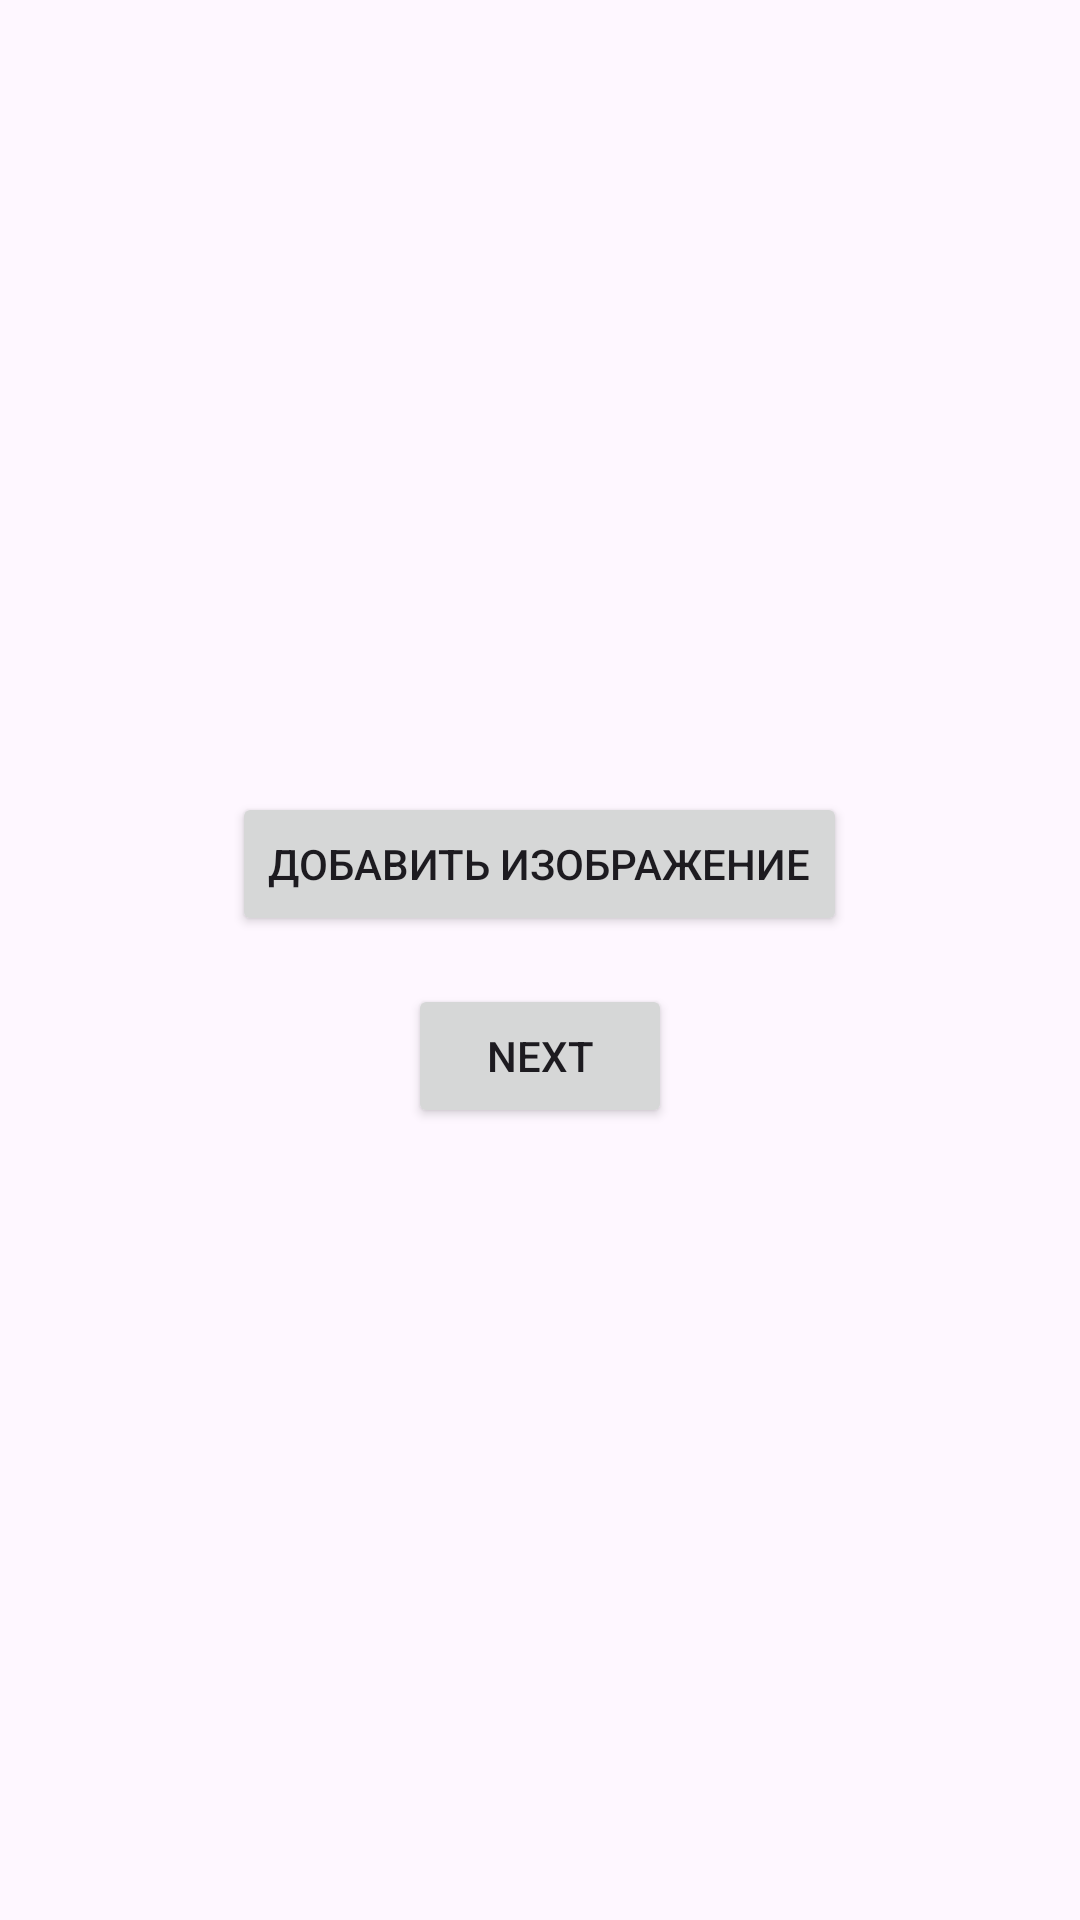

Layout XML and referenced resources for this Android screen:
<!-- AndroidManifest.xml: application theme Theme.Homework_3_1 -->
<!-- res/layout/activity_main.xml -->
<?xml version="1.0" encoding="utf-8"?>
<androidx.constraintlayout.widget.ConstraintLayout xmlns:android="http://schemas.android.com/apk/res/android"
    xmlns:app="http://schemas.android.com/apk/res-auto"
    xmlns:tools="http://schemas.android.com/tools"
    android:id="@+id/main"
    android:layout_width="match_parent"
    android:layout_height="match_parent"
    tools:context=".MainActivity">

    <LinearLayout
        android:layout_width="match_parent"
        android:layout_height="match_parent"
        android:orientation="vertical"
        android:gravity="center"
        android:padding="16dp">

        <Button
            android:id="@+id/add_image_button"
            android:layout_width="wrap_content"
            android:layout_height="wrap_content"
            android:text="Добавить изображение" />

        <Button
            android:id="@+id/next_button"
            android:layout_width="wrap_content"
            android:layout_height="wrap_content"
            android:text="Next"
            android:layout_marginTop="16dp" />
    </LinearLayout>


</androidx.constraintlayout.widget.ConstraintLayout>
<!-- resources referenced by this layout -->
<resources>
  <style name="Theme.Homework_3_1" parent="Base.Theme.Homework_3_1" />
  <style name="Base.Theme.Homework_3_1" parent="Theme.Material3.DayNight.NoActionBar">
          
          
      </style>
</resources>
